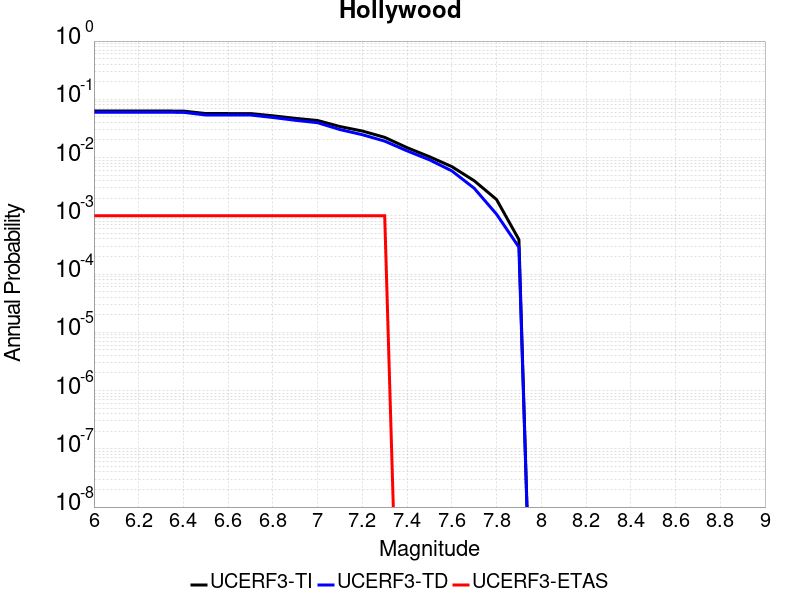

Data behind this chart, as committed beside it:
Magnitude, UCERF3-TI Prob, UCERF3-TD Prob, UCERF3-ETAS Prob
6.0, 0.06289, 0.05987, 0.001
6.1, 0.06289, 0.05987, 0.001
6.2, 0.06289, 0.05987, 0.001
6.3, 0.06289, 0.05987, 0.001
6.4, 0.0628, 0.05978, 0.001
6.5, 0.05697, 0.05382, 0.001
6.6, 0.05693, 0.05378, 0.001
6.7, 0.05691, 0.05375, 0.001
6.8, 0.05209, 0.04876, 0.001
6.9, 0.04713, 0.04363, 0.001
7.0, 0.04326, 0.03963, 0.001
7.1, 0.03407, 0.03023, 0.001
7.2, 0.02854, 0.02468, 0.001
7.3, 0.02222, 0.01914, 0.001
7.4, 0.01479, 0.01303, 0.0
7.5, 0.01034, 0.00915, 0.0
7.6, 0.006994, 0.005909, 0.0
7.7, 0.004001, 0.002974, 0.0
7.8, 0.001906, 0.001066, 0.0
7.9, 3.9139015E-4, 2.8939935E-4, 0.0
